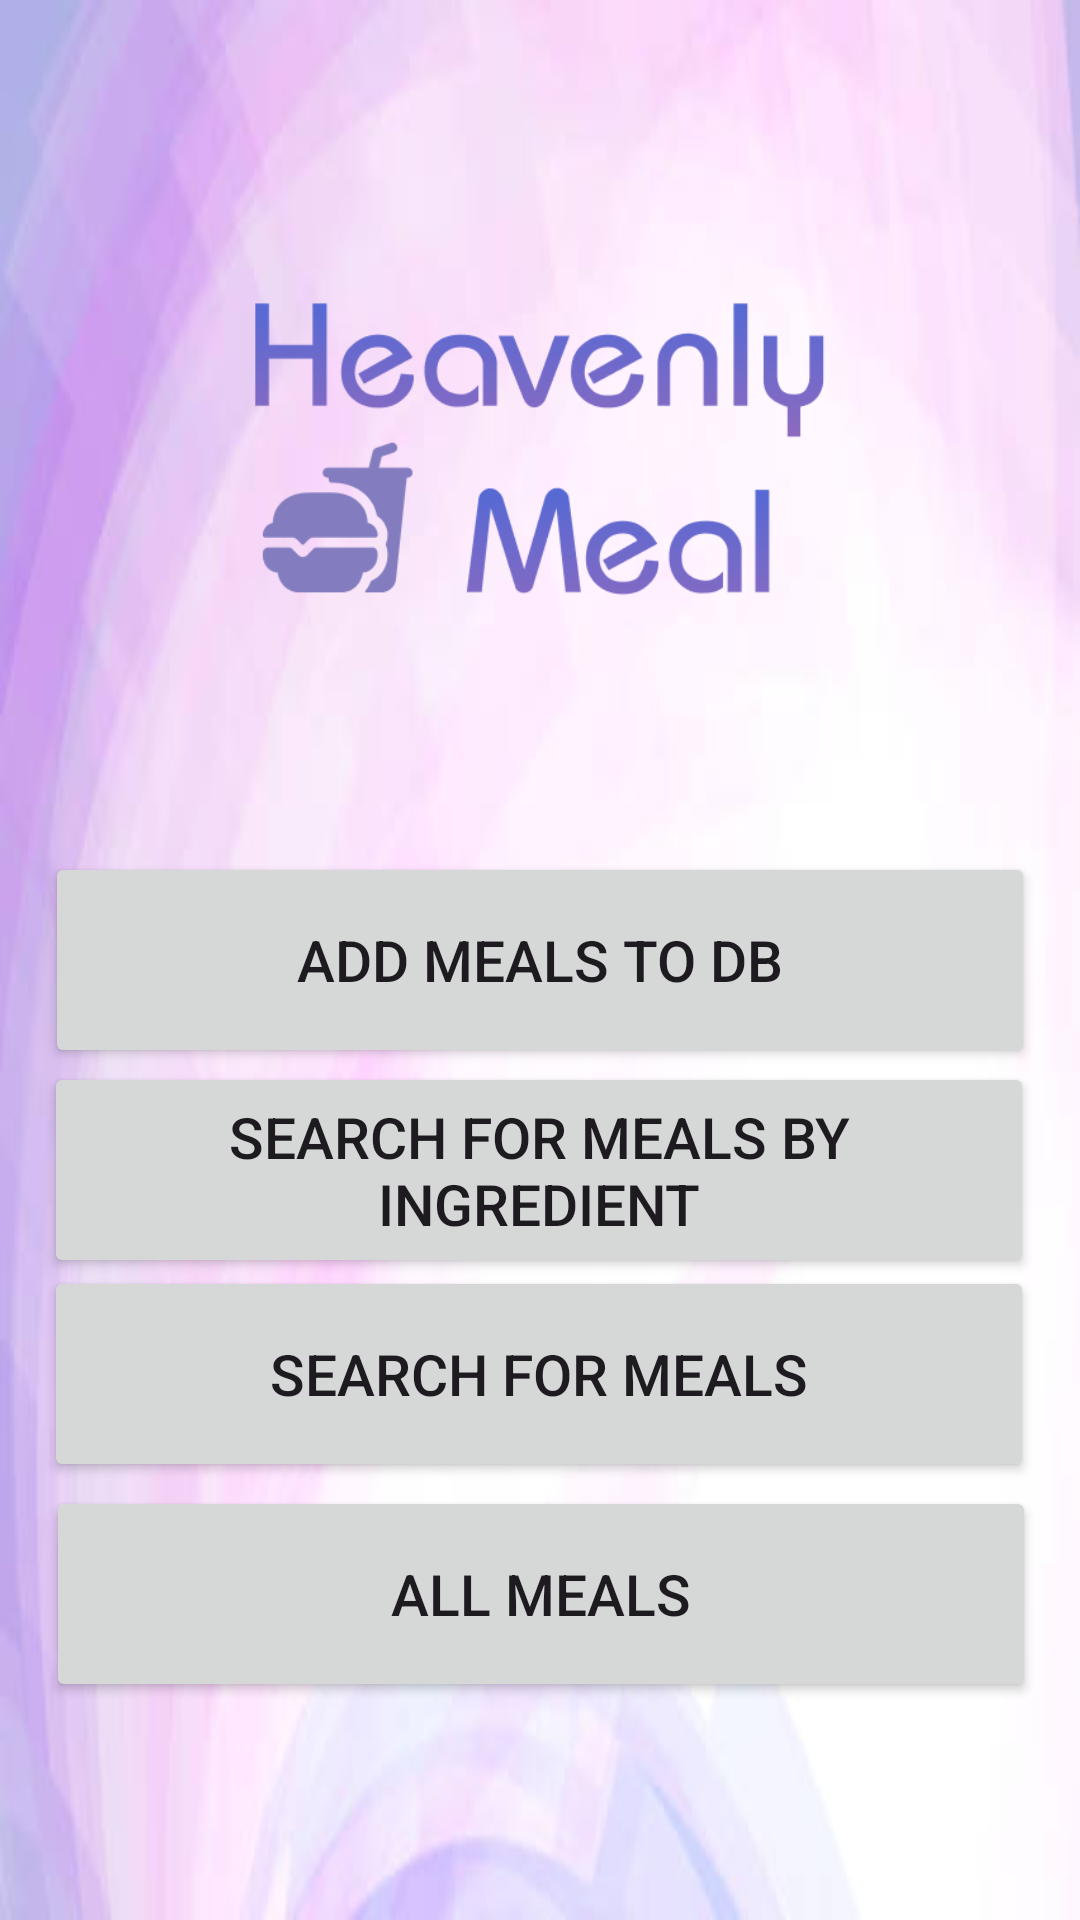

The Android layout XML behind this screen, and the referenced resources:
<!-- AndroidManifest.xml: application theme Theme.CWw1867645 -->
<!-- res/layout/activity_main.xml -->
<?xml version="1.0" encoding="utf-8"?>
<androidx.constraintlayout.widget.ConstraintLayout xmlns:android="http://schemas.android.com/apk/res/android"
    xmlns:app="http://schemas.android.com/apk/res-auto"
    xmlns:tools="http://schemas.android.com/tools"
    android:layout_width="match_parent"
    android:layout_height="match_parent"
    android:background="@drawable/bg1"
    tools:context=".MainActivity">

    <ImageView
        android:id="@+id/imageView"
        android:layout_width="229dp"
        android:layout_height="120dp"
        android:contentDescription="logo"
        app:layout_constraintBottom_toBottomOf="parent"
        app:layout_constraintEnd_toEndOf="parent"
        app:layout_constraintStart_toStartOf="parent"
        app:layout_constraintTop_toTopOf="parent"
        app:layout_constraintVertical_bias="0.178"
        app:srcCompat="@drawable/logo2" />

    <Button
        android:id="@+id/button"
        android:layout_width="330dp"
        android:layout_height="72dp"
        android:text="Add Meals to DB"
        android:textSize="19sp"
        app:layout_constraintBottom_toBottomOf="parent"
        app:layout_constraintEnd_toEndOf="parent"
        app:layout_constraintStart_toStartOf="parent"
        app:layout_constraintTop_toTopOf="parent" />

    <Button
        android:id="@+id/button2"
        android:layout_width="330dp"
        android:layout_height="72dp"
        android:text="Search for Meals By Ingredient"
        android:textSize="19sp"
        app:layout_constraintBottom_toBottomOf="parent"
        app:layout_constraintEnd_toEndOf="parent"
        app:layout_constraintHorizontal_bias="0.492"
        app:layout_constraintStart_toStartOf="parent"
        app:layout_constraintTop_toTopOf="parent"
        app:layout_constraintVertical_bias="0.623" />

    <Button
        android:id="@+id/button3"
        android:layout_width="330dp"
        android:layout_height="72dp"
        android:text="Search for Meals"
        android:textSize="19sp"
        app:layout_constraintBottom_toBottomOf="parent"
        app:layout_constraintEnd_toEndOf="parent"
        app:layout_constraintHorizontal_bias="0.492"
        app:layout_constraintStart_toStartOf="parent"
        app:layout_constraintTop_toTopOf="parent"
        app:layout_constraintVertical_bias="0.743" />

    <Button
        android:id="@+id/button4"
        android:layout_width="330dp"
        android:layout_height="72dp"
        android:text="All Meals"
        android:textSize="19sp"
        app:layout_constraintBottom_toBottomOf="parent"
        app:layout_constraintEnd_toEndOf="parent"
        app:layout_constraintHorizontal_bias="0.506"
        app:layout_constraintStart_toStartOf="parent"
        app:layout_constraintTop_toTopOf="parent"
        app:layout_constraintVertical_bias="0.872" />

</androidx.constraintlayout.widget.ConstraintLayout>
<!-- resources referenced by this layout -->
<resources>
  <!-- drawable bg1: jpeg bitmap (drawable, 10788 bytes) -->
  <!-- drawable logo2: png bitmap (drawable, 39134 bytes) -->
  <style name="Theme.CWw1867645" parent="Base.Theme.CWw1867645" />
  <style name="Base.Theme.CWw1867645" parent="Theme.Material3.DayNight.NoActionBar">
          
          
      </style>
</resources>
